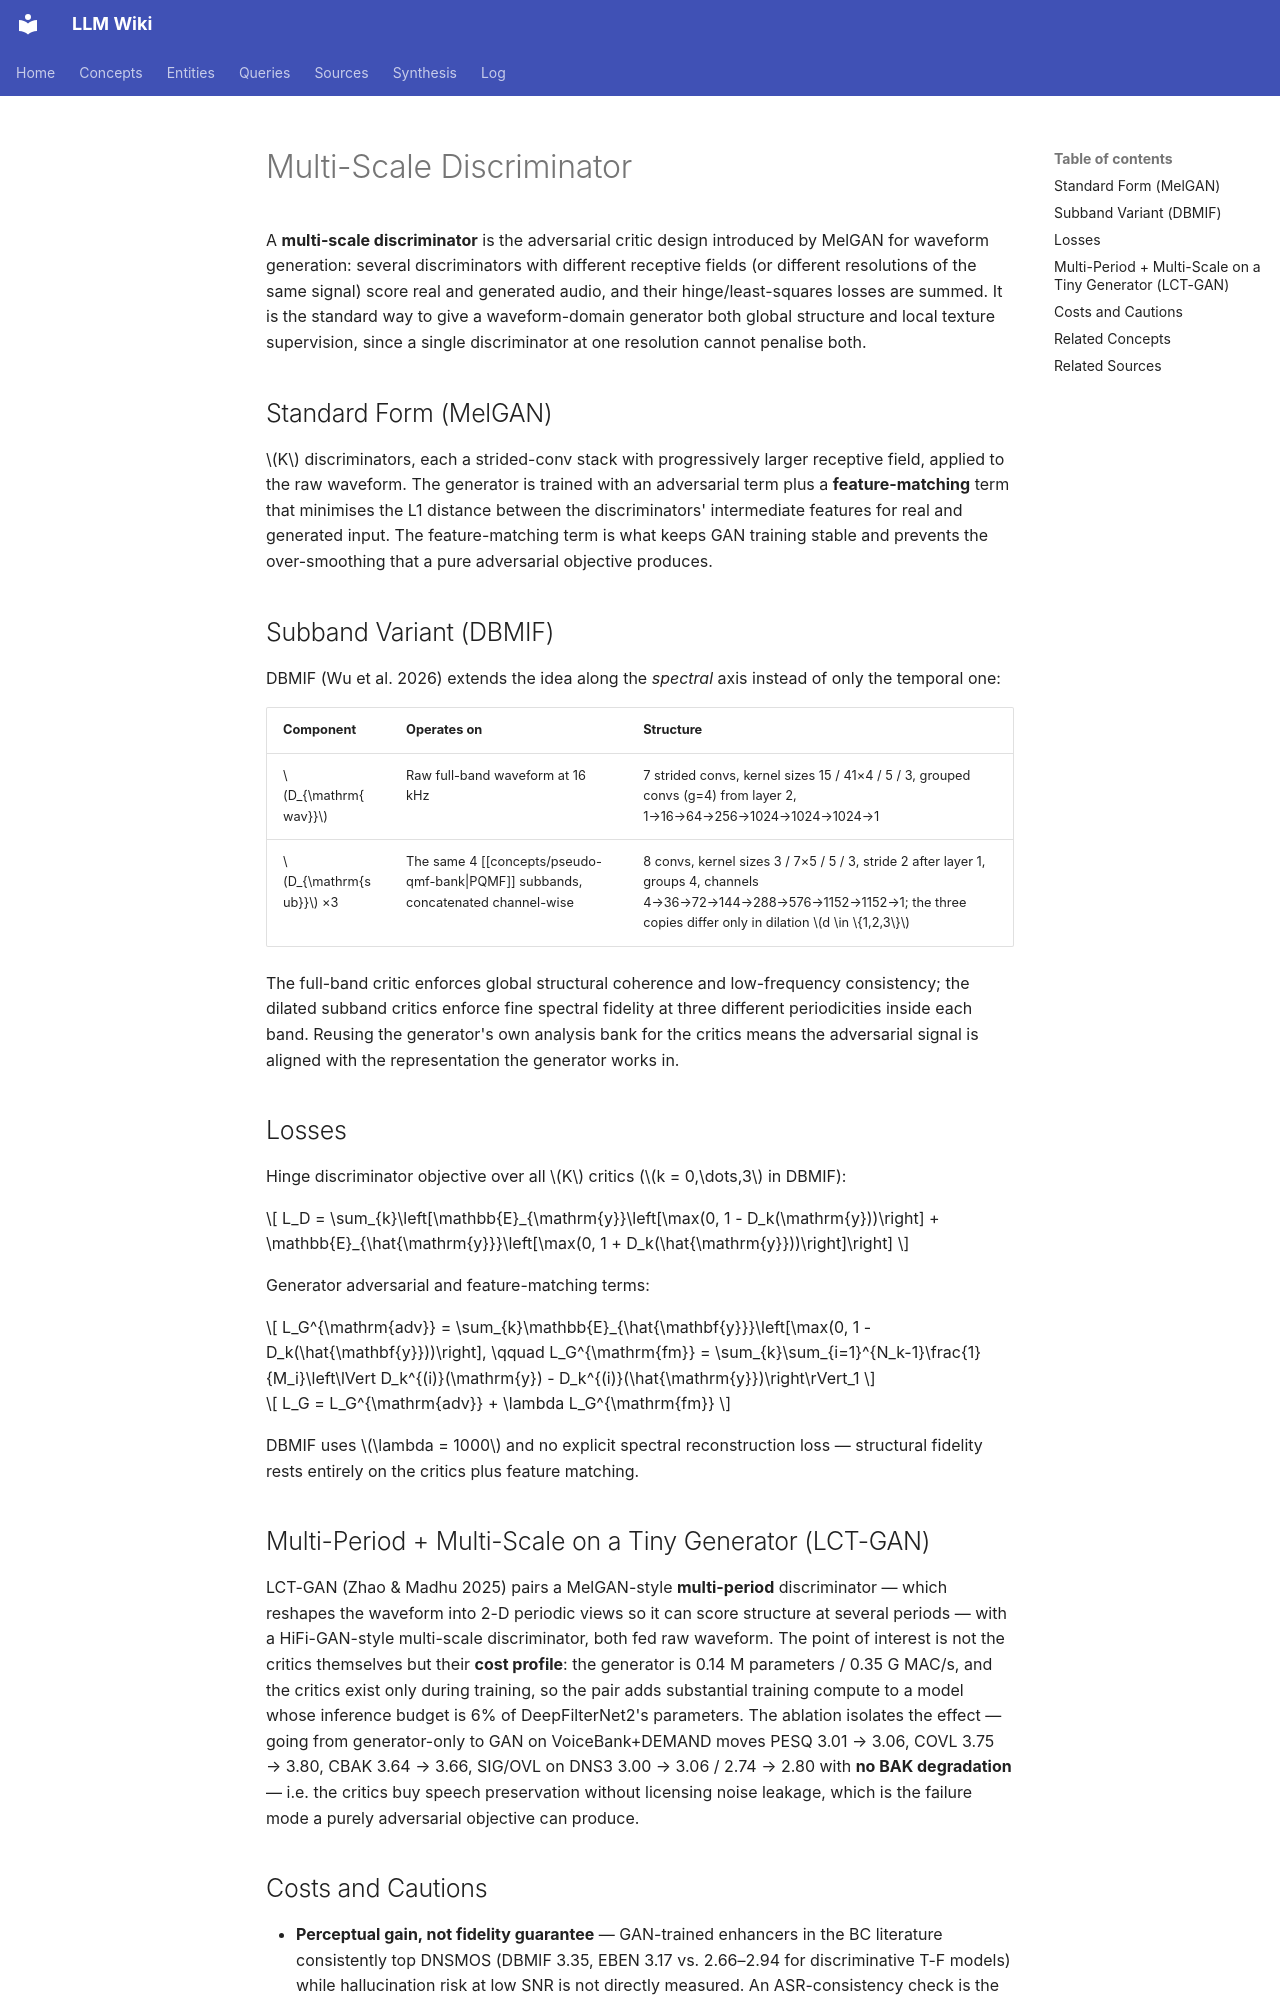

repository: proudzhu/llm-wiki · page: concepts/multi-scale-discriminator.html · generator: mkdocs

---
type: concept
created: 2026-11-08
updated: 2026-11-08
sources:
  - wiki/sources/wu-2026-dbmif-multimodal-fusion.md
  - raw/papers/zhao-2025-lightweight-transformer/full-text.md
tags:
  - speech-enhancement
  - gan
  - discriminator
  - subband
---

# Multi-Scale Discriminator

A **multi-scale discriminator** is the adversarial critic design introduced by MelGAN for waveform generation: several discriminators with different receptive fields (or different resolutions of the same signal) score real and generated audio, and their hinge/least-squares losses are summed. It is the standard way to give a waveform-domain generator both global structure and local texture supervision, since a single discriminator at one resolution cannot penalise both.

## Standard Form (MelGAN)

$K$ discriminators, each a strided-conv stack with progressively larger receptive field, applied to the raw waveform. The generator is trained with an adversarial term plus a **feature-matching** term that minimises the L1 distance between the discriminators' intermediate features for real and generated input. The feature-matching term is what keeps GAN training stable and prevents the over-smoothing that a pure adversarial objective produces.

## Subband Variant (DBMIF)

DBMIF (Wu et al. 2026) extends the idea along the *spectral* axis instead of only the temporal one:

| Component | Operates on | Structure |
|:----------|:------------|:----------|
| $D_{\mathrm{wav}}$ | Raw full-band waveform at 16 kHz | 7 strided convs, kernel sizes 15 / 41×4 / 5 / 3, grouped convs (g=4) from layer 2, 1→16→64→256→1024→1024→1024→1 |
| $D_{\mathrm{sub}}$ ×3 | The same 4 [[concepts/pseudo-qmf-bank\|PQMF]] subbands, concatenated channel-wise | 8 convs, kernel sizes 3 / 7×5 / 5 / 3, stride 2 after layer 1, groups 4, channels 4→36→72→144→288→576→1152→1152→1; the three copies differ only in dilation $d \in \{1,2,3\}$ |

The full-band critic enforces global structural coherence and low-frequency consistency; the dilated subband critics enforce fine spectral fidelity at three different periodicities inside each band. Reusing the generator's own analysis bank for the critics means the adversarial signal is aligned with the representation the generator works in.

## Losses

Hinge discriminator objective over all $K$ critics ($k = 0,\dots,3$ in DBMIF):

$$
L_D = \sum_{k}\left[\mathbb{E}_{\mathrm{y}}\left[\max(0, 1 - D_k(\mathrm{y}))\right] + \mathbb{E}_{\hat{\mathrm{y}}}\left[\max(0, 1 + D_k(\hat{\mathrm{y}}))\right]\right]
$$

Generator adversarial and feature-matching terms:

$$
L_G^{\mathrm{adv}} = \sum_{k}\mathbb{E}_{\hat{\mathbf{y}}}\left[\max(0, 1 - D_k(\hat{\mathbf{y}}))\right], \qquad
L_G^{\mathrm{fm}} = \sum_{k}\sum_{i=1}^{N_k-1}\frac{1}{M_i}\left\lVert D_k^{(i)}(\mathrm{y}) - D_k^{(i)}(\hat{\mathrm{y}})\right\rVert_1
$$

$$
L_G = L_G^{\mathrm{adv}} + \lambda L_G^{\mathrm{fm}}
$$

DBMIF uses $\lambda = 1000$ and no explicit spectral reconstruction loss — structural fidelity rests entirely on the critics plus feature matching.

## Multi-Period + Multi-Scale on a Tiny Generator (LCT-GAN)

LCT-GAN (Zhao & Madhu 2025) pairs a MelGAN-style **multi-period** discriminator — which reshapes the waveform into 2-D periodic views so it can score structure at several periods — with a HiFi-GAN-style multi-scale discriminator, both fed raw waveform. The point of interest is not the critics themselves but their **cost profile**: the generator is 0.14 M parameters / 0.35 G MAC/s, and the critics exist only during training, so the pair adds substantial training compute to a model whose inference budget is 6% of DeepFilterNet2's parameters. The ablation isolates the effect — going from generator-only to GAN on VoiceBank+DEMAND moves PESQ 3.01 → 3.06, COVL 3.75 → 3.80, CBAK 3.64 → 3.66, SIG/OVL on DNS3 3.00 → 3.06 / 2.74 → 2.80 with **no BAK degradation** — i.e. the critics buy speech preservation without licensing noise leakage, which is the failure mode a purely adversarial objective can produce.
